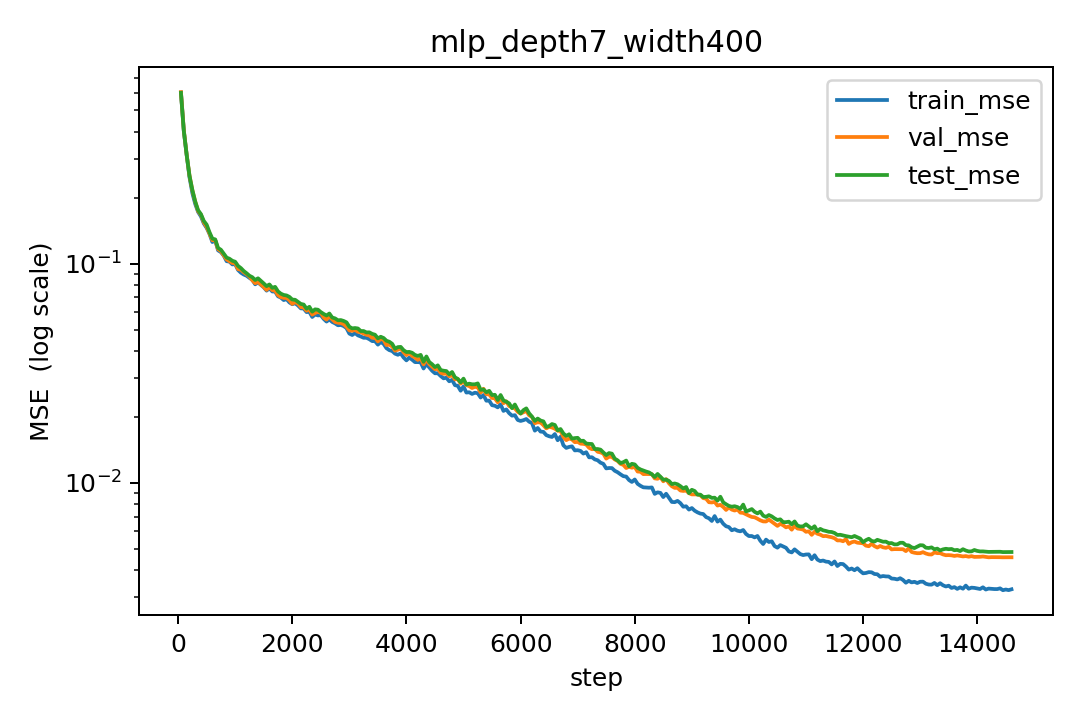

The table this chart was drawn from, first rows:
step, lr, train_mse, val_mse, test_mse
50, 0.0001025, 0.6029, 0.6055, 0.6005
100, 0.0002049, 0.403, 0.4061, 0.4031
150, 0.0003074, 0.3132, 0.3137, 0.313
200, 0.0004098, 0.2473, 0.2514, 0.2511
250, 0.0005123, 0.2096, 0.2156, 0.2165
300, 0.0006148, 0.187, 0.1916, 0.1917
350, 0.0007172, 0.1719, 0.1733, 0.1752
400, 0.0008197, 0.164, 0.1672, 0.168
450, 0.0009221, 0.1523, 0.1542, 0.1565
500, 0.001, 0.1454, 0.147, 0.1505
550, 0.001, 0.1365, 0.1372, 0.1389
600, 0.0009998, 0.1254, 0.1277, 0.1299
650, 0.0009997, 0.1275, 0.1276, 0.1289
700, 0.0009995, 0.1148, 0.1163, 0.1178
750, 0.0009992, 0.1127, 0.1139, 0.1156
800, 0.0009988, 0.1086, 0.1089, 0.111
850, 0.0009984, 0.1025, 0.1044, 0.1064
900, 0.0009979, 0.1021, 0.1024, 0.1051
950, 0.0009974, 0.09909, 0.1005, 0.1029
1000, 0.0009968, 0.09934, 0.1003, 0.1019
1050, 0.0009961, 0.09345, 0.09429, 0.09752
1100, 0.0009954, 0.09081, 0.09368, 0.09532
1150, 0.0009946, 0.08907, 0.0912, 0.09242
1200, 0.0009938, 0.08791, 0.08944, 0.09028
1250, 0.0009929, 0.08599, 0.08715, 0.08794
1300, 0.0009919, 0.08428, 0.08385, 0.08662
1350, 0.0009909, 0.08039, 0.08131, 0.08411
1400, 0.0009898, 0.08199, 0.08237, 0.08563
1450, 0.0009887, 0.07988, 0.08023, 0.08337
1500, 0.0009875, 0.0779, 0.07811, 0.08113
1550, 0.0009862, 0.07523, 0.07582, 0.07885
1600, 0.0009849, 0.07704, 0.07825, 0.08027
1650, 0.0009835, 0.07455, 0.07559, 0.07743
1700, 0.0009821, 0.07446, 0.07516, 0.07826
1750, 0.0009806, 0.07087, 0.07175, 0.07461
1800, 0.000979, 0.06991, 0.07029, 0.07285
1850, 0.0009774, 0.06812, 0.06969, 0.07188
1900, 0.0009757, 0.0688, 0.0697, 0.07151
1950, 0.000974, 0.06644, 0.06798, 0.07042
2000, 0.0009722, 0.06521, 0.06544, 0.06847
2050, 0.0009703, 0.06588, 0.06676, 0.06832
2100, 0.0009684, 0.06438, 0.06558, 0.06687
2150, 0.0009664, 0.06244, 0.06328, 0.06542
2200, 0.0009644, 0.06233, 0.06308, 0.06498
2250, 0.0009623, 0.06005, 0.06091, 0.06221
2300, 0.0009602, 0.06017, 0.06177, 0.06346
2350, 0.000958, 0.05703, 0.05847, 0.06032
2400, 0.0009557, 0.05855, 0.05948, 0.06179
2450, 0.0009534, 0.05797, 0.06014, 0.06156
2500, 0.0009511, 0.05813, 0.05959, 0.06002
2550, 0.0009486, 0.05591, 0.05671, 0.05888
2600, 0.0009462, 0.05433, 0.05553, 0.0579
2650, 0.0009436, 0.05557, 0.05741, 0.05914
2700, 0.000941, 0.05413, 0.05561, 0.0567
2750, 0.0009384, 0.05333, 0.05412, 0.05619
2800, 0.0009357, 0.05227, 0.05368, 0.0551
2850, 0.000933, 0.05243, 0.05351, 0.0552
2900, 0.0009302, 0.05186, 0.05288, 0.0547
2950, 0.0009273, 0.05074, 0.05146, 0.05391
3000, 0.0009244, 0.0479, 0.04955, 0.05144
... 232 more rows
